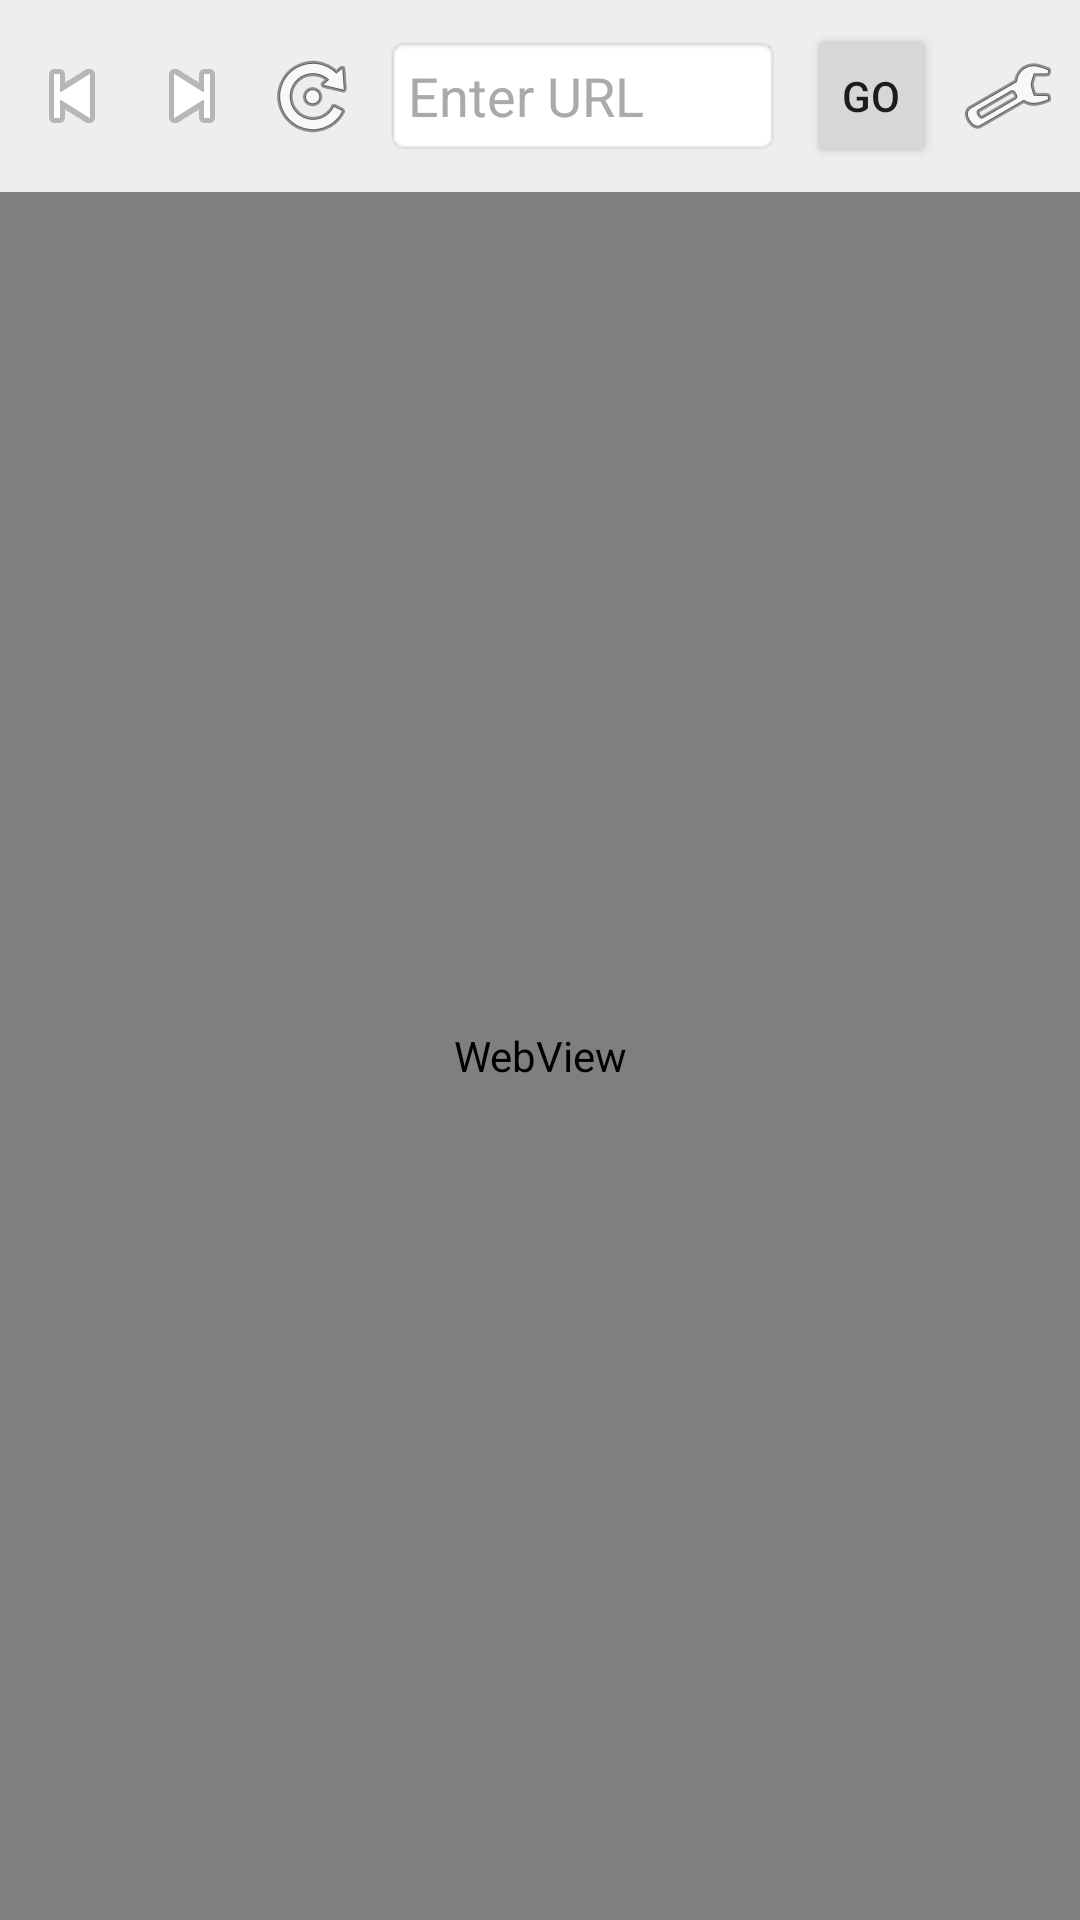

Android layout source for this screen:
<!-- AndroidManifest.xml: application theme Theme.Kamerai -->
<!-- res/layout/activity_browser.xml -->
<?xml version="1.0" encoding="utf-8"?>
<LinearLayout xmlns:android="http://schemas.android.com/apk/res/android"
    android:layout_width="match_parent"
    android:layout_height="match_parent"
    android:orientation="vertical">

    
    <LinearLayout
        android:layout_width="match_parent"
        android:layout_height="wrap_content"
        android:orientation="horizontal"
        android:padding="8dp"
        android:background="#EEEEEE"
        android:gravity="center_vertical">

        <ImageButton
            android:id="@+id/btnBack"
            android:layout_width="32dp"
            android:layout_height="32dp"
            android:background="?attr/selectableItemBackgroundBorderless"
            android:src="@android:drawable/ic_media_previous"
            android:contentDescription="Back" />

        <ImageButton
            android:id="@+id/btnForward"
            android:layout_width="32dp"
            android:layout_height="32dp"
            android:layout_marginStart="8dp"
            android:background="?attr/selectableItemBackgroundBorderless"
            android:src="@android:drawable/ic_media_next"
            android:contentDescription="Forward" />

        <ImageButton
            android:id="@+id/btnRefresh"
            android:layout_width="32dp"
            android:layout_height="32dp"
            android:layout_marginStart="8dp"
            android:background="?attr/selectableItemBackgroundBorderless"
            android:src="@android:drawable/ic_menu_rotate"
            android:contentDescription="Refresh" />

        <EditText
            android:id="@+id/etUrl"
            android:layout_width="0dp"
            android:layout_height="wrap_content"
            android:layout_weight="1"
            android:layout_marginStart="8dp"
            android:layout_marginEnd="8dp"
            android:hint="Enter URL"
            android:inputType="textUri"
            android:imeOptions="actionGo"
            android:singleLine="true"
            android:background="@android:drawable/editbox_background"
            android:textColor="@android:color/black"
            android:textColorHint="@android:color/darker_gray"
            android:padding="8dp" />

        <Button
            android:id="@+id/btnGo"
            android:layout_width="wrap_content"
            android:layout_height="wrap_content"
            android:text="Go"
            android:minWidth="0dp"
            android:paddingHorizontal="12dp" />

        <ImageButton
            android:id="@+id/btnSettings"
            android:layout_width="32dp"
            android:layout_height="32dp"
            android:layout_marginStart="8dp"
            android:background="?attr/selectableItemBackgroundBorderless"
            android:src="@android:drawable/ic_menu_preferences"
            android:contentDescription="Settings" />

    </LinearLayout>

    <ProgressBar
        android:id="@+id/progressBar"
        style="?android:attr/progressBarStyleHorizontal"
        android:layout_width="match_parent"
        android:layout_height="4dp"
        android:indeterminate="false"
        android:max="100"
        android:visibility="gone" />

    <WebView
        android:id="@+id/webView"
        android:layout_width="match_parent"
        android:layout_height="match_parent" />

</LinearLayout>
<!-- resources referenced by this layout -->
<resources>
  <style name="Theme.Kamerai" parent="Theme.MaterialComponents.DayNight.DarkActionBar">
          
          <item name="colorPrimary">@color/purple_500</item>
          <item name="colorPrimaryVariant">@color/purple_700</item>
          <item name="colorOnPrimary">@color/white</item>
          
          <item name="colorSecondary">@color/teal_200</item>
          <item name="colorSecondaryVariant">@color/teal_700</item>
          <item name="colorOnSecondary">@color/black</item>
          
          <item name="android:statusBarColor">?attr/colorPrimaryVariant</item>
          
      </style>
  <!-- not gathered from this repository: default colours our renderer supplied (Android Studio template values) -->
  <color name="purple_500">#FF6200EE</color>
  <color name="purple_700">#FF3700B3</color>
  <color name="teal_200">#FF03DAC5</color>
  <color name="teal_700">#FF018786</color>
  <color name="black">#FF000000</color>
  <color name="white">#FFFFFFFF</color>
</resources>
